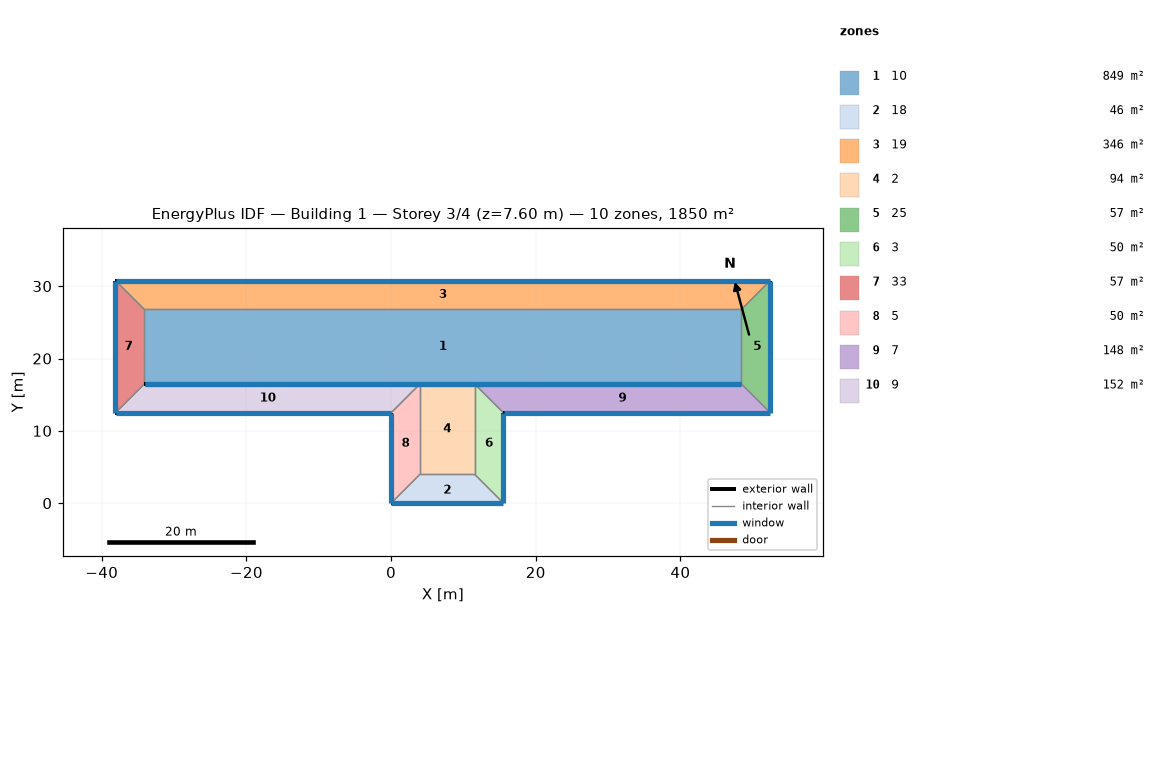
=== STOREY PLAN SPEC (per zone: floor XY polygon, exterior-wall plan segments, windows/doors) ===
zone 1: 10  (849.2 m²)
  floor: (-34.10, 26.78) (48.43, 26.78) (48.43, 16.49) (-34.10, 16.49)
  exterior wall: (-34.10, 16.49) – (48.43, 16.49)  [82.5 m]
    window: (-34.07, 16.49) – (48.40, 16.49)  [47.0 m²]
  interior walls: 3
zone 2: 18  (46.2 m²)
  floor: (15.54, 0.00) (0.00, 0.00) (4.00, 4.00) (11.54, 4.00)
  exterior wall: (0.00, 0.00) – (15.54, 0.00)  [15.5 m]
    window: (0.03, 0.00) – (15.51, 0.00)  [8.9 m²]
  interior walls: 3
zone 3: 19  (346.1 m²)
  floor: (-38.10, 30.78) (52.43, 30.78) (48.43, 26.78) (-34.10, 26.78)
  exterior wall: (52.43, 30.78) – (-38.10, 30.78)  [90.5 m]
    window: (52.40, 30.78) – (-38.07, 30.78)  [51.6 m²]
  interior walls: 3
zone 4: 2  (94.2 m²)
  floor: (4.00, 16.49) (11.54, 16.49) (11.54, 4.00) (4.00, 4.00)
  exterior wall: (11.54, 16.49) – (4.00, 16.49)  [7.5 m]
    window: (11.51, 16.49) – (4.03, 16.49)  [4.3 m²]
  interior walls: 3
zone 5: 25  (57.2 m²)
  floor: (52.43, 30.78) (52.43, 12.49) (48.43, 16.49) (48.43, 26.78)
  exterior wall: (52.43, 12.49) – (52.43, 30.78)  [18.3 m]
    window: (52.43, 12.52) – (52.43, 30.75)  [10.4 m²]
  interior walls: 3
zone 6: 3  (50.0 m²)
  floor: (15.54, 12.49) (15.54, 0.00) (11.54, 4.00) (11.54, 16.49)
  exterior wall: (15.54, 0.00) – (15.54, 12.49)  [12.5 m]
    window: (15.54, 0.03) – (15.54, 12.46)  [7.1 m²]
  interior walls: 3
zone 7: 33  (57.2 m²)
  floor: (-38.10, 12.49) (-38.10, 30.78) (-34.10, 26.78) (-34.10, 16.49)
  exterior wall: (-38.10, 30.78) – (-38.10, 12.49)  [18.3 m]
    window: (-38.10, 30.75) – (-38.10, 12.52)  [10.4 m²]
  interior walls: 3
zone 8: 5  (50.0 m²)
  floor: (0.00, 0.00) (0.00, 12.49) (4.00, 16.49) (4.00, 4.00)
  exterior wall: (0.00, 12.49) – (0.00, 0.00)  [12.5 m]
    window: (0.00, 12.46) – (0.00, 0.03)  [7.1 m²]
  interior walls: 3
zone 9: 7  (147.6 m²)
  floor: (52.43, 12.49) (15.54, 12.49) (11.54, 16.49) (48.43, 16.49)
  exterior wall: (15.54, 12.49) – (52.43, 12.49)  [36.9 m]
    window: (15.57, 12.49) – (52.40, 12.49)  [21.0 m²]
  exterior wall: (48.43, 16.49) – (11.54, 16.49)  [36.9 m]
    window: (48.40, 16.49) – (11.57, 16.49)  [21.0 m²]
  interior walls: 2
zone 10: 9  (152.4 m²)
  floor: (0.00, 12.49) (-38.10, 12.49) (-34.10, 16.49) (4.00, 16.49)
  exterior wall: (-38.10, 12.49) – (0.00, 12.49)  [38.1 m]
    window: (-38.07, 12.49) – (-0.03, 12.49)  [21.7 m²]
  exterior wall: (4.00, 16.49) – (-34.10, 16.49)  [38.1 m]
    window: (3.97, 16.49) – (-34.07, 16.49)  [21.7 m²]
  interior walls: 2

=== DERIVED (storey summary) ===
Building: Building 1
Storey: 3 of 4  (floor level z = 7.60 m)
Storey gross floor area: 1849.9 m²
Zones on this storey: 10
  - 10: floor 849.2 m²; exterior wall 82.5 m (313.6 m²); 1 window(s) 47.0 m²; WWR 15.0%
  - 18: floor 46.2 m²; exterior wall 15.5 m (59.1 m²); 1 window(s) 8.9 m²; WWR 15.0%
  - 19: floor 346.1 m²; exterior wall 90.5 m (344.0 m²); 1 window(s) 51.6 m²; WWR 15.0%
  - 2: floor 94.2 m²; exterior wall 7.5 m (28.7 m²); 1 window(s) 4.3 m²; WWR 15.0%
  - 25: floor 57.2 m²; exterior wall 18.3 m (69.5 m²); 1 window(s) 10.4 m²; WWR 15.0%
  - 3: floor 50.0 m²; exterior wall 12.5 m (47.5 m²); 1 window(s) 7.1 m²; WWR 15.0%
  - 33: floor 57.2 m²; exterior wall 18.3 m (69.5 m²); 1 window(s) 10.4 m²; WWR 15.0%
  - 5: floor 50.0 m²; exterior wall 12.5 m (47.5 m²); 1 window(s) 7.1 m²; WWR 15.0%
  - 7: floor 147.6 m²; exterior wall 73.8 m (280.4 m²); 2 window(s) 42.1 m²; WWR 15.0%
  - 9: floor 152.4 m²; exterior wall 76.2 m (289.6 m²); 2 window(s) 43.4 m²; WWR 15.0%
Zone adjacency (shared interzone walls):
  - 10 ↔ 19
  - 10 ↔ 25
  - 10 ↔ 33
  - 18 ↔ 2
  - 18 ↔ 3
  - 18 ↔ 5
  - 19 ↔ 25
  - 19 ↔ 33
  - 2 ↔ 3
  - 2 ↔ 5
  - 25 ↔ 7
  - 3 ↔ 7
  - 33 ↔ 9
  - 5 ↔ 9